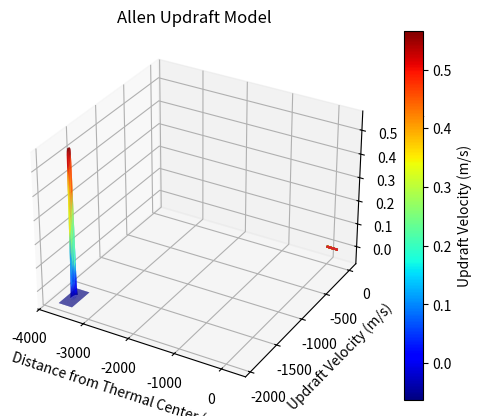
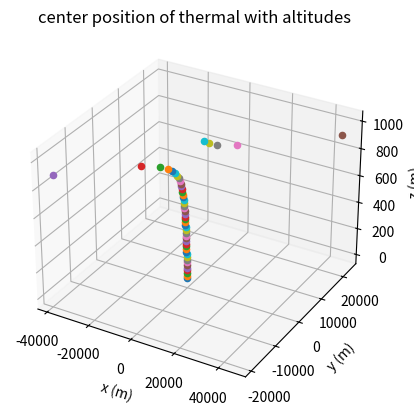

Write the Python code that produced these figures, in order.
import numpy as np
import matplotlib.pyplot as plt
from mpl_toolkits.mplot3d import Axes3D

def allen_model_with_bencatel(z, zi, w_star, r1_ratio, S, Wx, Wy, xc=0, yc=0, u=0, v=0):
    """
    Bencatel 모델을 고려한 Allen 모델을 사용하여 주어진 고도에서의 상승기류 속도를 계산합니다.

    Args:
        z: 고도 (m)
        zi: 대류 혼합층 두께 (m)
        w_star: 대류 속도 스케일 (m/s)
        Wx: x 방향 수평 바람 속도 (m/s)
        Wy: y 방향 수평 바람 속도 (m/s)
        xc: 지표면에서 상승기류 중심의 x 좌표 (m)
        yc: 지표면에서 상승기류 중심의 y 좌표 (m)
        u: 지표면에서 상승기류 중심의 x 방향 이동 속도 (m/s)
        v: 지표면에서 상승기류 중심의 y 방향 이동 속도 (m/s)
        r1_ratio: 상승기류 코어 반지름 비율 (r1 / r2)

    Returns:
        X: x 좌표 배열 (m)
        Y: y 좌표 배열 (m)
        w_total: 총 상승기류 속도 배열 (m/s)
    """

    # 상승기류 외곽 반지름 계산
    # r2 = max(10, 0.102 * (z / zi)**(1/3) * (1 - 0.25 * z / zi)) * zi
    r2 = (0.102 * (z / zi)**(1/3) * (1 - 0.25 * z / zi)) * zi

    # 평균 상승기류 속도 계산 (Lenschow 방정식)
    w_avg = 1.0 * (z / zi)**(1/3) * (1 - 1.1 * z / zi) * w_star

    # 상승기류 코어 반지름 계산
    r1 = r1_ratio * r2

    # 상승기류 최대 속도 계산
    w_peak = 3 * w_avg * (r2**3 - r1**3) / (2 * r1 * (r2**2 - r1**2))

    # 벨 모양 곡선 형상 상수
    if r1_ratio == 0.14:
        K = [1.5352, 2.5826, -0.0113, 0.0008]
    elif r1_ratio == 0.25:
        K = [1.5265, 3.6054, -0.0176, 0.0005]
    elif r1_ratio == 0.36:
        K = [1.4866, 4.8354, -0.0320, 0.0001]
    elif r1_ratio == 0.47:
        K = [1.2042, 7.7904,  0.0848, 0.0001]
    elif r1_ratio == 0.58:
        K = [0.8816, 13.972,  0.3404, 0.0001]
    elif r1_ratio == 0.69:
        K = [0.7067, 23.994,  0.5689, 0.0002]
    elif r1_ratio == 0.80:
        K = [0.6189, 42.797,  0.7157, 0.0001]
    else: KeyError("Please check r1/r2.")

    k1 = K[0]
    k2 = K[1]
    k3 = K[2]
    k4 = K[3]

    # Bencatel 모델 적용: 상승기류 중심선 위치 계산
    xt = xc + (Wx - u) * z / w_avg
    yt = yc + (Wy - v) * z / w_avg

    # 2D 좌표 배열 생성
    x = np.linspace(xt - 2 * r2, xt + 2 * r2, 100)
    y = np.linspace(yt - 2 * r2, yt + 2 * r2, 100)
    X, Y = np.meshgrid(x, y)

    # 상승기류 중심에서의 거리 계산
    R = np.sqrt((X - xt)**2 + (Y - yt)**2)

    # 상승기류 속도 계산
    w = w_peak * ((1 / (1 + abs(k1 * R / r2 + k3)**k2)) + k4 * (R / r2))    
    # w = w_peak * ((1 / (1 + abs(k1 * r / r2 + k3)**k2)) + k4 * (r / r2) + w_D)
    
    # 환경 하강 속도 계산
    w_e = -w_peak * np.pi * r2**2 / (2 * S - np.pi * r2**2)  # 300x300 m^2 영역 가정

    # 총 상승기류 속도 계산
    w_total = w * (1 - w_e / w_peak) + w_e

    return X, Y, R, w_total, xt, yt

# 매개변수 설정
zi = 1000           # 대류 혼합층 두께 [m]
w_star = 2          # 대류 속도 스케일 [m/s]
Wx = -1              # x 방향 수평 바람 속도 [m/s]
Wy = -0.5            # y 방향 수평 바람 속도 [m/s]
r1_ratio = 0.80     # r1/r2 비율
area = 300**2       # 해당 영역 넓이 (S)


##########################################################################################
# 1. 특정 고도에서의 3D Surface Plot
z = 800  # 고도 [m]

# Bencatel 모델을 고려한 Allen 모델 계산
X, Y, R, w_total, xt, yt = allen_model_with_bencatel(z, zi, w_star, r1_ratio, area, Wx, Wy)

# 3D 서피스 플롯 생성
fig = plt.figure()
ax = fig.add_subplot(111, projection='3d')
surf = ax.plot_surface(X, Y, w_total, cmap='jet')
fig.colorbar(surf, label="Updraft Velocity (m/s)")
ax.set_xlabel("X (m)")
ax.set_ylabel("Y (m)")
ax.set_zlabel("Updraft Velocity (m/s)")
plt.title("Allen Model with Bencatel (z = 800 m)")
plt.show()

############################################################################################
# 2. 여러 고도에서 상승기류 속도 계산
altitudes = [200, 400, 600, 800]  # 고도 (m)
for z in altitudes:
    X, Y, R, w_total, xt, yt = allen_model_with_bencatel(z, zi, w_star, r1_ratio, area, Wx, Wy)
    plt.plot(R, w_total, label=f"Altitude = {z} m")

# 그래프 설정
plt.xlabel("Distance from Thermal Center (m)")
plt.ylabel("Updraft Velocity (m/s)")
plt.title("Allen Updraft Model")
plt.grid(True)
plt.show()

############################################################################################
# 여러 고도에서 중심점의 위치 변화 (leaning 확인)

fig = plt.figure()
ax = fig.add_subplot(projection='3d')

altitudes = np.linspace(1, zi, 50)
for z in altitudes:
    X, Y, R, w_total, xt, yt = allen_model_with_bencatel(z, zi, w_star, r1_ratio, area, Wx, Wy)
    ax.scatter(xt, yt, z, label=f"Altitude = {z} m")

# 그래프 설정
ax.set_xlabel("x (m)")
ax.set_ylabel("y (m)")
ax.set_zlabel("z (m)")
plt.title("center position of thermal with altitudes")
plt.grid(True)
plt.show()
